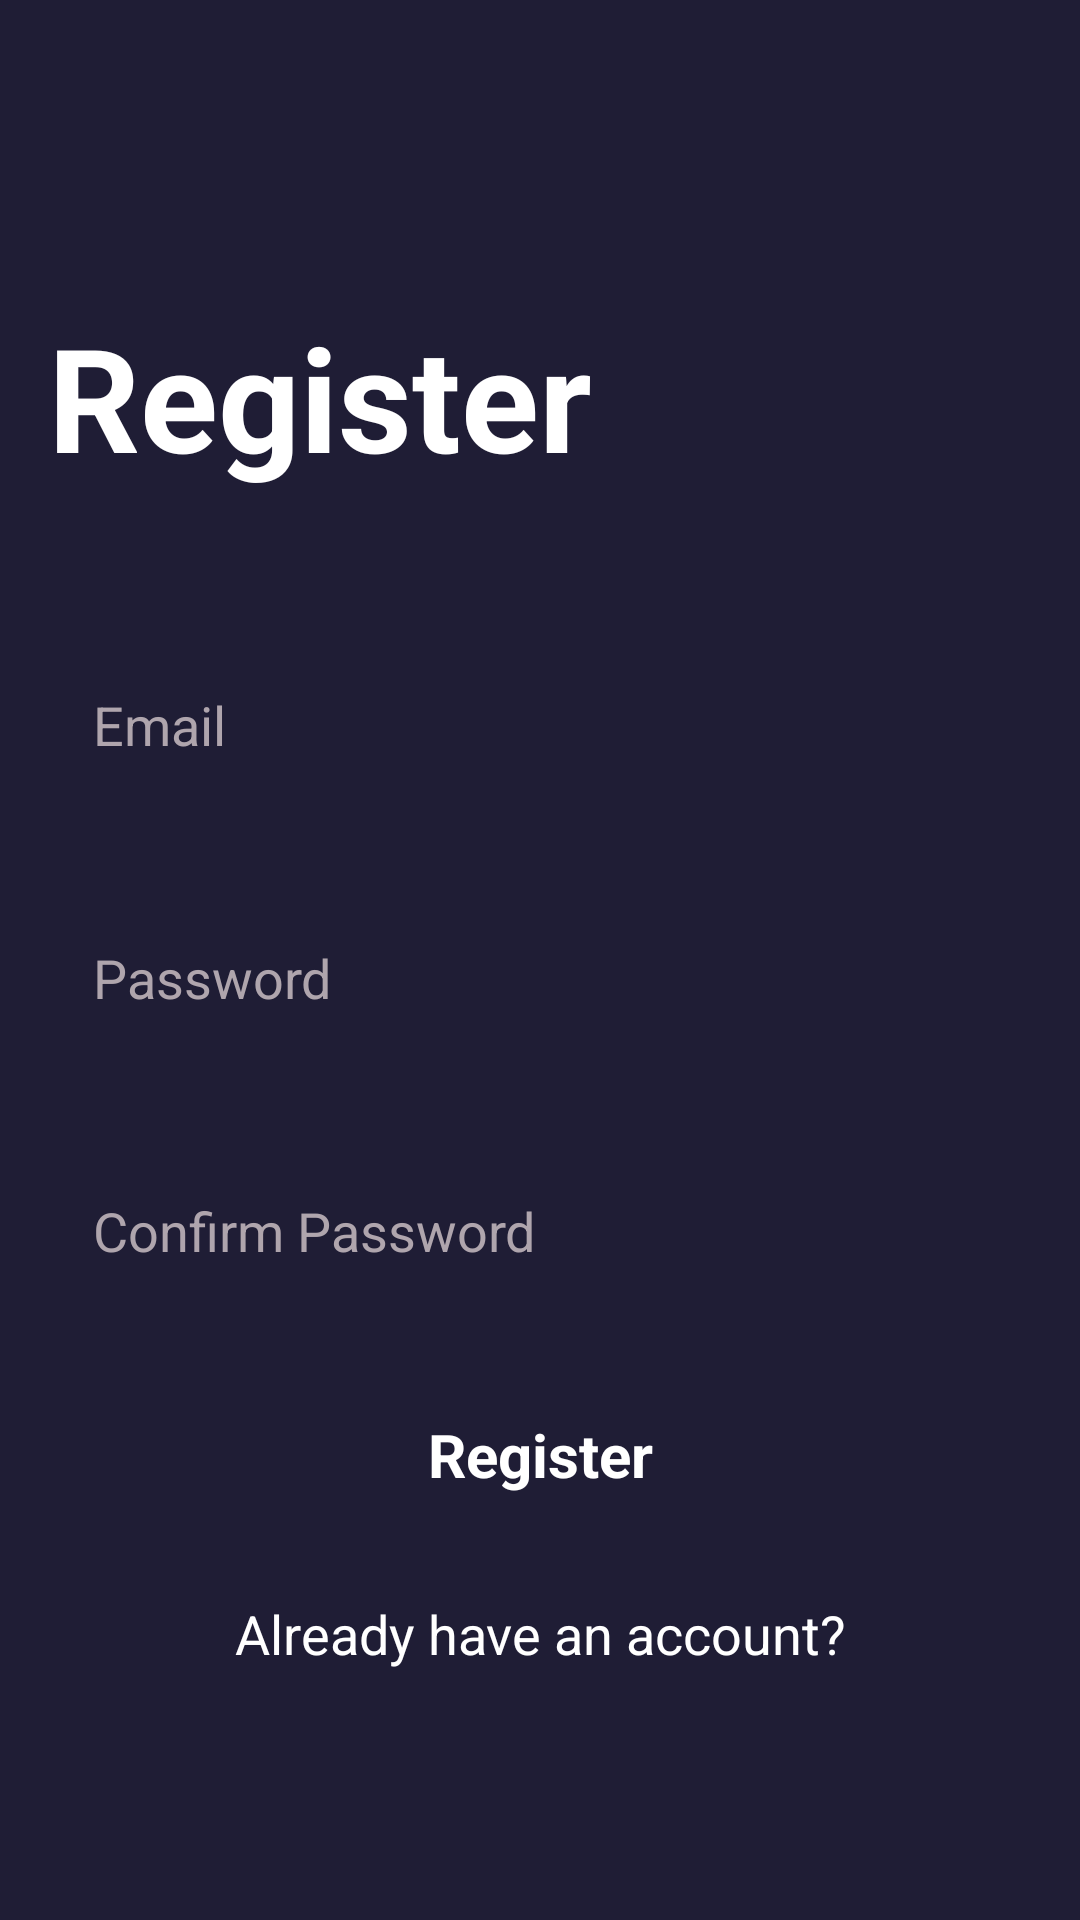

This screen was rendered from an Android layout file. Write that file and the resources it references.
<!-- AndroidManifest.xml: application theme Theme.FinalProject -->
<!-- res/layout/activity_register.xml -->
<?xml version="1.0" encoding="utf-8"?>
<androidx.constraintlayout.widget.ConstraintLayout xmlns:android="http://schemas.android.com/apk/res/android"
    xmlns:app="http://schemas.android.com/apk/res-auto"
    xmlns:tools="http://schemas.android.com/tools"
    android:layout_width="match_parent"
    android:layout_height="match_parent"
    android:background="@color/Background"
    tools:context=".SignUp.RegisterActivity">

    <Button
        android:id="@+id/register_btn"
        android:layout_width="0dp"
        android:layout_height="wrap_content"
        android:layout_marginTop="24dp"
        android:background="@drawable/login_btn_shape"
        android:onClick="Register"
        android:padding="10dp"
        android:text="@string/Register"
        android:textColor="@color/white"
        android:textSize="20sp"
        android:textStyle="bold"
        app:layout_constraintEnd_toEndOf="@+id/ConfirmNewPassword"
        app:layout_constraintStart_toStartOf="@+id/ConfirmNewPassword"
        app:layout_constraintTop_toBottomOf="@+id/ConfirmNewPassword" />

    <TextView
        android:id="@+id/textView"
        android:layout_width="wrap_content"
        android:layout_height="wrap_content"
        android:layout_marginStart="16dp"
        android:layout_marginTop="100dp"
        android:text="@string/Register"
        android:textColor="@color/white"
        android:textSize="48sp"
        android:textStyle="bold"
        app:layout_constraintStart_toStartOf="parent"
        app:layout_constraintTop_toTopOf="parent" />

    <EditText
        android:id="@+id/NewEmail"
        android:layout_width="match_parent"
        android:layout_height="wrap_content"
        android:layout_marginStart="16dp"
        android:layout_marginTop="50dp"
        android:layout_marginEnd="16dp"
        android:background="@drawable/edit_text_shape"
        android:hint="@string/email"
        android:inputType="textEmailAddress"
        android:padding="15dp"
        android:textColor="@color/white"
        android:textColorHint="@color/HintsColor"
        app:layout_constraintEnd_toEndOf="parent"
        app:layout_constraintStart_toStartOf="parent"
        app:layout_constraintTop_toBottomOf="@+id/textView" />

    <EditText
        android:id="@+id/NewPassword"
        android:layout_width="0dp"
        android:layout_height="wrap_content"
        android:layout_marginTop="30dp"
        android:layout_marginEnd="16dp"
        android:background="@drawable/edit_text_shape"
        android:hint="@string/password"
        android:inputType="textPassword"
        android:padding="15dp"
        android:textColor="@color/white"
        android:textColorHint="@color/HintsColor"
        app:layout_constraintEnd_toEndOf="parent"
        app:layout_constraintStart_toStartOf="@+id/NewEmail"
        app:layout_constraintTop_toBottomOf="@+id/NewEmail" />

    <EditText
        android:id="@+id/ConfirmNewPassword"
        android:layout_width="match_parent"
        android:layout_height="wrap_content"
        android:layout_marginStart="16dp"
        android:layout_marginTop="30dp"
        android:layout_marginEnd="16dp"
        android:background="@drawable/edit_text_shape"
        android:hint="@string/confirm_password"
        android:inputType="textPassword"
        android:padding="15dp"
        android:textColor="@color/white"
        android:textColorHint="@color/HintsColor"
        app:layout_constraintEnd_toEndOf="parent"
        app:layout_constraintStart_toStartOf="parent"
        app:layout_constraintTop_toBottomOf="@+id/NewPassword" />

    <TextView
        android:id="@+id/alreadyHaveAccount"
        android:layout_width="wrap_content"
        android:layout_height="wrap_content"
        android:layout_marginTop="24dp"
        android:text="Already have an account?"
        android:textColor="@color/white"
        android:textSize="18sp"
        app:layout_constraintEnd_toEndOf="parent"
        app:layout_constraintStart_toStartOf="parent"
        app:layout_constraintTop_toBottomOf="@+id/register_btn" />
</androidx.constraintlayout.widget.ConstraintLayout>
<!-- resources referenced by this layout -->
<resources>
  <color name="Background">#1f1d35</color>
  <color name="HintsColor">#afa5ad</color>
  <color name="white">#FFFFFFFF</color>
  <string name="Register">Register</string>
  <string name="confirm_password">Confirm Password</string>
  <string name="email">Email</string>
  <string name="password">Password</string>
  <style name="Theme.FinalProject" parent="Theme.AppCompat.Light.NoActionBar">
          
          <item name="colorPrimary">@color/Background</item>
          <item name="colorPrimaryVariant">#d69a9c</item>
          <item name="colorOnPrimary">@color/white</item>
          
          <item name="colorSecondary">@color/teal_200</item>
          <item name="colorSecondaryVariant">@color/teal_700</item>
          <item name="colorOnSecondary">@color/black</item>
          
          <item name="android:statusBarColor" tools:targetApi="l">?attr/colorPrimaryVariant</item>
          
  
          <item name="android:buttonStyle">@style/Button</item>
      </style>
  <color name="teal_200">#FF03DAC5</color>
  <color name="teal_700">#FF018786</color>
  <color name="black">#FF000000</color>
  <style name="Button" parent="android:style/Widget.Button">
          <item name="android:background">@drawable/login_btn_shape</item>
      </style>
</resources>
